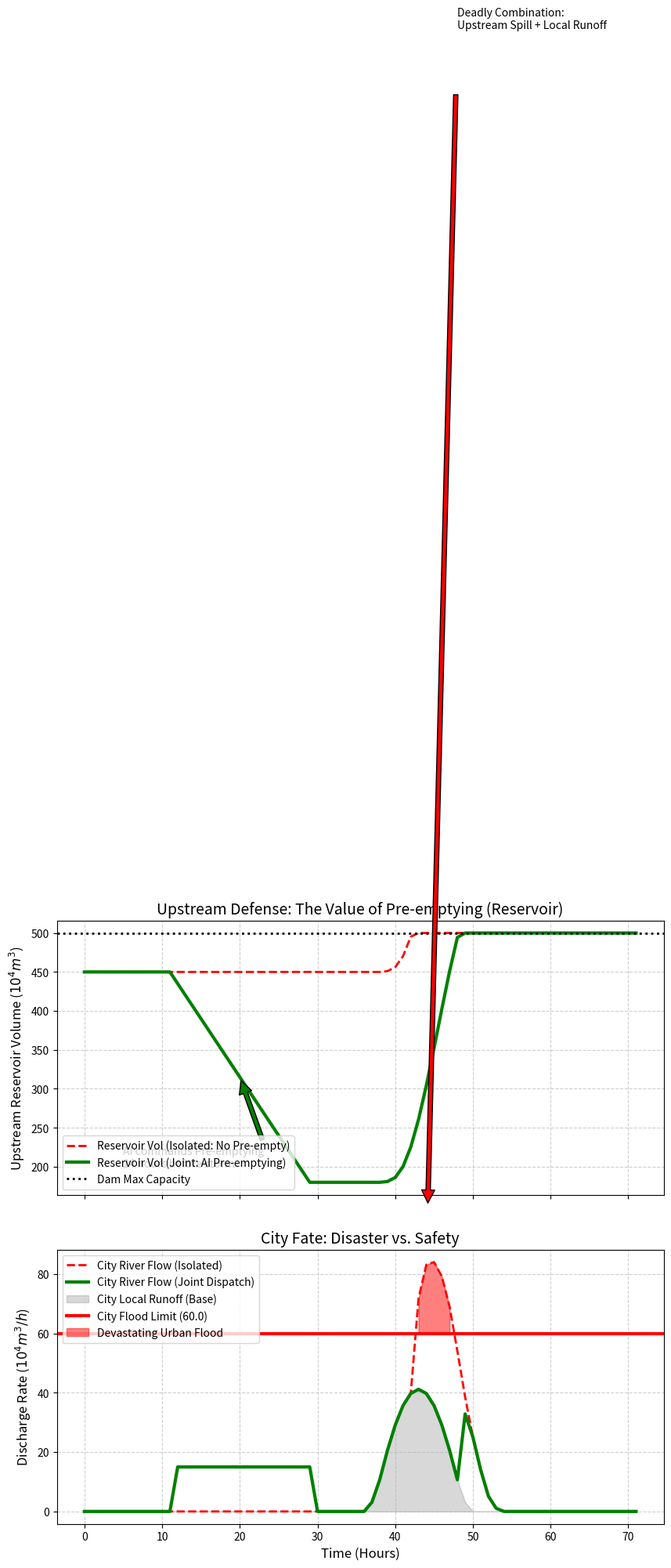

Reproduce this figure in Python.
import numpy as np
import pandas as pd
import matplotlib
matplotlib.use('Agg')
import matplotlib.pyplot as plt
import os

# Ensure the directory exists
output_dir = r"D:\cowork\教材\chs-books-v2\books\Hydrology_Book\assets\ch11"
os.makedirs(output_dir, exist_ok=True)

# 城市内涝防洪预警与“库-河-网”联合调度 (Urban Flood Joint Dispatch)
# 场景：展示在面对特大暴雨时，单打独斗的城市管网必定崩溃，而通过“提前腾库”的“库河联调”能成功削峰。

# 1. 模拟环境设定
t_end = 72 # 模拟 72 小时
dt = 1.0
time = np.arange(0, t_end, dt)
N = len(time)

# 气象预报：在第 36-48 小时发生特大暴雨
rain_storm = np.zeros(N)
rain_storm[36:48] = np.sin(np.pi * np.arange(12) / 12.0) * 20.0 # mm/h

# 2. 上游山区的汇流 (流向水库)
inflow_mountain = np.zeros(N)
inflow_mountain[38:54] = np.convolve(rain_storm[36:48], [0.1, 0.3, 0.5, 0.3, 0.1])[:16] * 2.0

# 3. 本地城区的汇流 (直接流入城市河道)
runoff_city = np.zeros(N)
# 城市硬化面积大，产流快，峰值高，无滞后
runoff_city[36:50] = np.convolve(rain_storm[36:48], [0.4, 0.6, 0.4])[:14] * 1.5

# 4. 水库与河道物理约束
Res_Max_Cap = 500.0 # 水库最大容量 (万m3)
River_Capacity = 60.0 # 城市河道最大行洪能力 (万m3/h)，超过就内涝

# 5. 情景 A: 孤立运行 (No Joint Dispatch)
# 水库平常保持高水位蓄水(满载)。暴雨一来，水库瞬间装满开始溢流泄洪。
res_vol_isolated = np.zeros(N)
res_spill_isolated = np.zeros(N)
res_vol_isolated[0] = 450.0 # 初始保持高水位 (为了发电或供水)

for i in range(1, N):
    # 水库接收山区来水
    res_vol_isolated[i] = res_vol_isolated[i-1] + inflow_mountain[i]
    if res_vol_isolated[i] > Res_Max_Cap:
        # 溢流/被迫泄洪，直接砸向下游城市
        res_spill_isolated[i] = res_vol_isolated[i] - Res_Max_Cap
        res_vol_isolated[i] = Res_Max_Cap

# 城市河道总流量 = 本地径流 + 上游水库泄洪
river_flow_isolated = runoff_city + res_spill_isolated

# 6. 情景 B: 库河联合调度 (Joint Dispatch by AI Agent)
# Agent 提前 24 小时看到预报，强行命令水库提前开闸腾空库容。
res_vol_joint = np.zeros(N)
res_spill_joint = np.zeros(N)
pre_release_flow = np.zeros(N)
res_vol_joint[0] = 450.0

# 提前腾库阶段 (第 12-30 小时，在暴雨来临前)
for i in range(12, 30):
    pre_release_flow[i] = 15.0 # 提前以 15万m3/h 的安全流量排水

for i in range(1, N):
    res_vol_joint[i] = res_vol_joint[i-1] + inflow_mountain[i] - pre_release_flow[i]
    if res_vol_joint[i] > Res_Max_Cap:
        res_spill_joint[i] = res_vol_joint[i] - Res_Max_Cap
        res_vol_joint[i] = Res_Max_Cap
    elif res_vol_joint[i] < 0:
        res_vol_joint[i] = 0

river_flow_joint = runoff_city + res_spill_joint + pre_release_flow

# 7. 绘图对比
fig, (ax1, ax2) = plt.subplots(2, 1, figsize=(10, 10), sharex=True)

# A. 水库的命运 (上游防线)
ax1.plot(time, res_vol_isolated, 'r--', linewidth=2, label='Reservoir Vol (Isolated: No Pre-empty)')
ax1.plot(time, res_vol_joint, 'g-', linewidth=3, label='Reservoir Vol (Joint: AI Pre-emptying)')
ax1.axhline(Res_Max_Cap, color='k', linestyle=':', linewidth=2, label='Dam Max Capacity')

# 标注腾库动作
ax1.annotate('AI commands Pre-emptying\n24 hours before storm', xy=(20, res_vol_joint[20]), xytext=(5, 200),
             arrowprops=dict(facecolor='green', shrink=0.05))

ax1.set_ylabel('Upstream Reservoir Volume ($10^4 m^3$)', fontsize=12)
ax1.set_title('Upstream Defense: The Value of Pre-emptying (Reservoir)', fontsize=14)
ax1.legend(loc='lower left')
ax1.grid(True, linestyle='--', alpha=0.6)

# B. 城市的命运 (下游河道)
ax2.plot(time, river_flow_isolated, 'r--', linewidth=2, label='City River Flow (Isolated)')
ax2.plot(time, river_flow_joint, 'g-', linewidth=3, label='City River Flow (Joint Dispatch)')
ax2.fill_between(time, 0, runoff_city, color='gray', alpha=0.3, label='City Local Runoff (Base)')

ax2.axhline(River_Capacity, color='red', linestyle='-', linewidth=3, label=f'City Flood Limit ({River_Capacity})')

# 红色高亮内涝灾害
ax2.fill_between(time, River_Capacity, river_flow_isolated, where=(river_flow_isolated > River_Capacity), color='red', alpha=0.5, label='Devastating Urban Flood')

# 标注峰值叠加
ax2.annotate('Deadly Combination:\nUpstream Spill + Local Runoff', xy=(44, river_flow_isolated[44]), xytext=(48, 500),
             arrowprops=dict(facecolor='red', shrink=0.05))

ax2.set_xlabel('Time (Hours)', fontsize=12)
ax2.set_ylabel('Discharge Rate ($10^4 m^3/h$)', fontsize=12)
ax2.set_title('City Fate: Disaster vs. Safety', fontsize=14)
ax2.legend(loc='upper left')
ax2.grid(True, linestyle='--', alpha=0.6)

plt.tight_layout()
plt.savefig(os.path.join(output_dir, "joint_dispatch_sim.png"), dpi=300, bbox_inches='tight')

# 生成对比表格
peak_iso = np.max(river_flow_isolated)
peak_joint = np.max(river_flow_joint)
flood_vol_iso = np.sum(np.maximum(0, river_flow_isolated - River_Capacity))
flood_vol_joint = np.sum(np.maximum(0, river_flow_joint - River_Capacity))

history = [
    {'Metric': 'Upstream Reservoir Pre-emptying', 'Isolated Operation': 'None (Hoarded water)', 'Joint Dispatch (AI)': '180万m³ released safely in advance', 'System Impact': 'Created buffer for storm'},
    {'Metric': 'Reservoir Spill during Storm', 'Isolated Operation': f"{np.max(res_spill_isolated):.1f} 万m³/h (Uncontrolled)", 'Joint Dispatch (AI)': '0.0 (Completely absorbed)', 'System Impact': 'Eliminated upstream threat'},
    {'Metric': 'Peak City River Flow', 'Isolated Operation': f"{peak_iso:.1f} 万m³/h", 'Joint Dispatch (AI)': f"{peak_joint:.1f} 万m³/h", 'System Impact': 'Drastic peak reduction'},
    {'Metric': 'Urban Flooding Volume', 'Isolated Operation': f"{flood_vol_iso:.1f} 万m³ (Disaster)", 'Joint Dispatch (AI)': '0.0 (Safe)', 'System Impact': 'Saved the city'}
]

df = pd.DataFrame(history)
md_table = df.to_markdown(index=False)
with open(os.path.join(output_dir, "joint_dispatch_table.md"), "w", encoding="utf-8") as f:
    f.write(md_table)

# 占位图生成
def create_schematic(path, title, description):
    from PIL import Image, ImageDraw, ImageFont
    img = Image.new('RGB', (1024, 512), color=(240, 245, 250))
    d = ImageDraw.Draw(img)
    d.rectangle([10, 10, 1014, 502], outline=(100, 100, 150), width=3)
    try: font_title = ImageFont.truetype('arial.ttf', 36); font_desc = ImageFont.truetype('arial.ttf', 24)
    except: font_title = ImageFont.load_default(); font_desc = ImageFont.load_default()
    d.text((40, 40), title, fill=(20, 40, 100), font=font_title)
    
    words = description.split()
    lines, current_line = [], []
    for word in words:
        current_line.append(word)
        if len(current_line) > 12: lines.append(' '.join(current_line)); current_line = []
    if current_line: lines.append(' '.join(current_line))
        
    y_offset = 120
    for line in lines:
        d.text((40, y_offset), line, fill=(50, 50, 50), font=font_desc)
        y_offset += 35
    img.save(path)

create_schematic(os.path.join(output_dir, "problem_nano.png"), "Ch11: Joint Dispatch (Reservoir-City)", "Diagram showing a digital twin dashboard linking a mountain reservoir and a city pipeline. A glowing AI link calculates the storm's path, forcing the reservoir to open its gates a day early, clearing space to catch the mountain flood and save the city below.")

print("Files generated successfully.")
